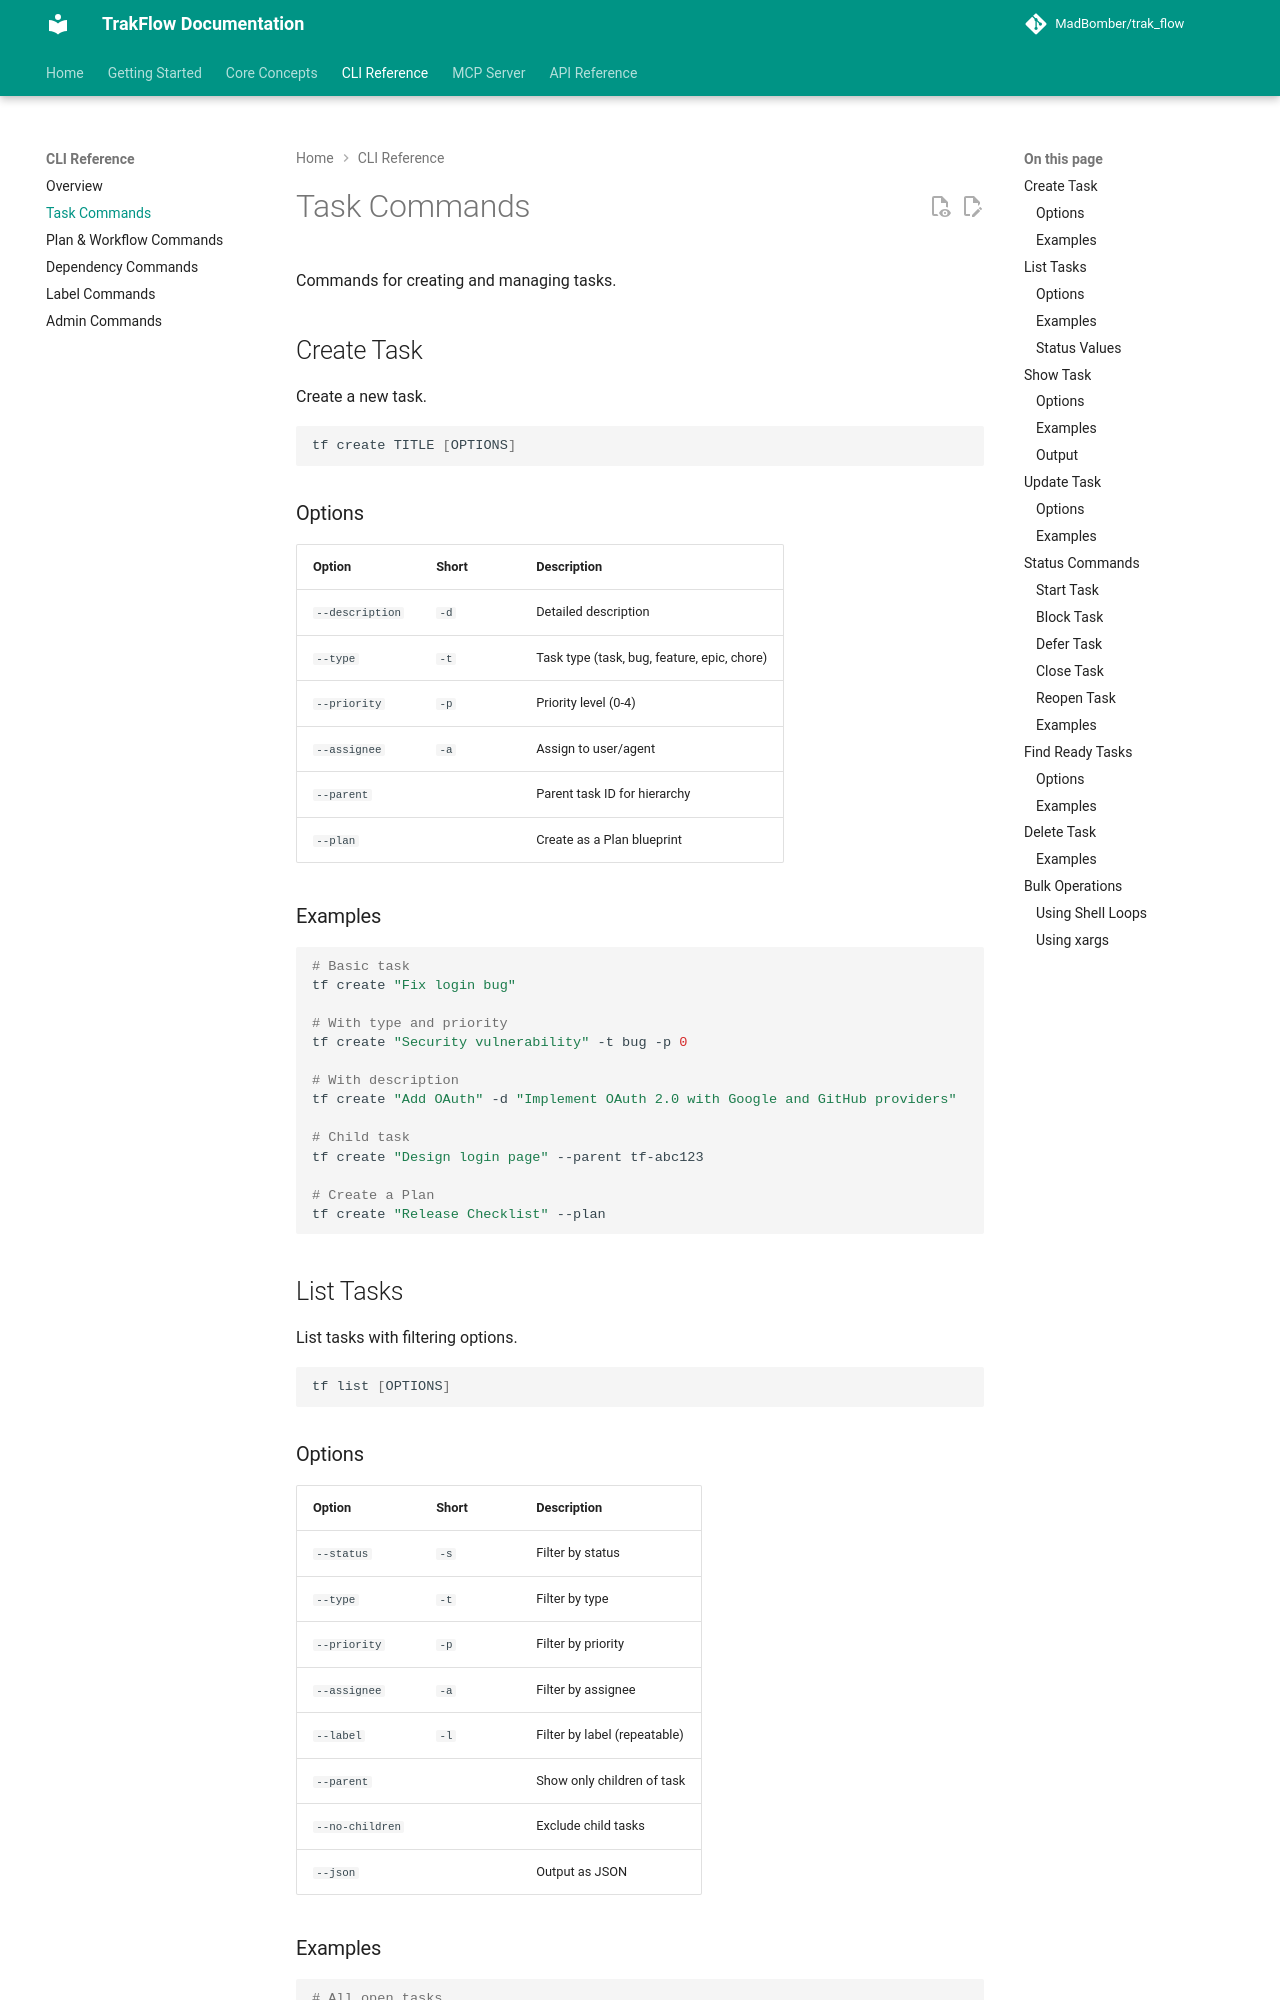

repository: MadBomber/trak_flow · page: cli/task-commands/index.html · generator: mkdocs

# Task Commands

Commands for creating and managing tasks.

## Create Task

Create a new task.

```bash
tf create TITLE [OPTIONS]
```

### Options

| Option | Short | Description |
|--------|-------|-------------|
| `--description` | `-d` | Detailed description |
| `--type` | `-t` | Task type (task, bug, feature, epic, chore) |
| `--priority` | `-p` | Priority level (0-4) |
| `--assignee` | `-a` | Assign to user/agent |
| `--parent` | | Parent task ID for hierarchy |
| `--plan` | | Create as a Plan blueprint |

### Examples

```bash
# Basic task
tf create "Fix login bug"

# With type and priority
tf create "Security vulnerability" -t bug -p 0

# With description
tf create "Add OAuth" -d "Implement OAuth 2.0 with Google and GitHub providers"

# Child task
tf create "Design login page" --parent tf-abc123

# Create a Plan
tf create "Release Checklist" --plan
```

## List Tasks

List tasks with filtering options.

```bash
tf list [OPTIONS]
```
